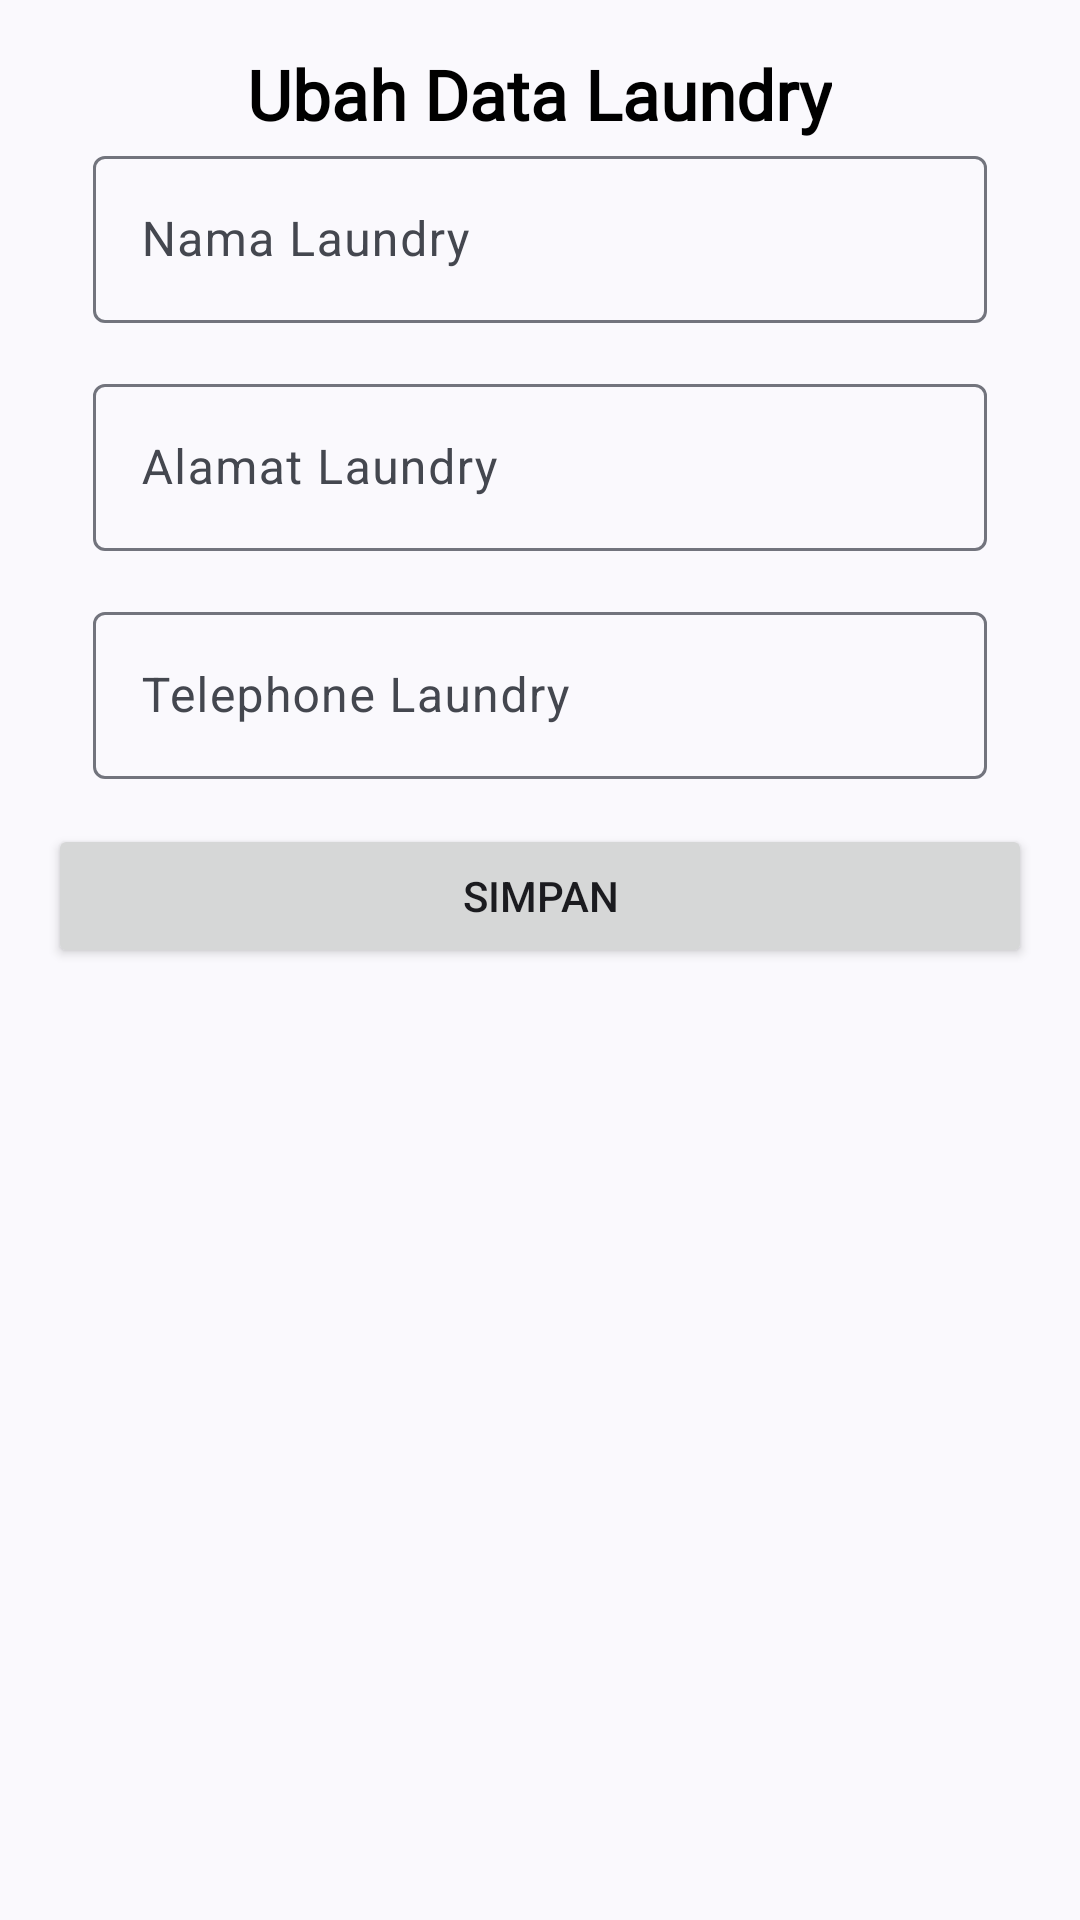

Layout XML and referenced resources for this Android screen:
<!-- AndroidManifest.xml: application theme Theme.Material3.DynamicColors.Light -->
<!-- res/layout/activity_ubah.xml -->
<?xml version="1.0" encoding="utf-8"?>
<LinearLayout xmlns:android="http://schemas.android.com/apk/res/android"
    xmlns:app="http://schemas.android.com/apk/res-auto"
    xmlns:tools="http://schemas.android.com/tools"
    android:layout_width="match_parent"
    android:layout_height="match_parent"
    android:orientation="vertical"
    android:padding="16dp"
    tools:context=".Activity.UbahActivity">

    <TextView
        android:layout_width="wrap_content"
        android:layout_height="wrap_content"
        android:text="Ubah Data Laundry"
        android:layout_gravity="center"
        android:textStyle="bold"
        android:textSize="23dp"
        android:fontFamily="@font/jetbrains_mono_bold"
        android:textColor="@color/black"
        />

    <com.google.android.material.textfield.TextInputLayout
        android:layout_width="match_parent"
        android:layout_height="wrap_content">

        <EditText
            android:id="@+id/et_nama"
            android:layout_width="match_parent"
            android:layout_height="wrap_content"
            android:hint="@string/nama_laundry"
            android:layout_margin="15dp"
            />

    </com.google.android.material.textfield.TextInputLayout>



    <com.google.android.material.textfield.TextInputLayout
        android:layout_width="match_parent"
        android:layout_height="wrap_content">

        <EditText
            android:id="@+id/et_alamat"
            android:layout_width="match_parent"
            android:layout_height="wrap_content"
            android:hint="@string/alamat_laundry"
            android:layout_margin="15dp"
            />

    </com.google.android.material.textfield.TextInputLayout>

    <com.google.android.material.textfield.TextInputLayout
        android:layout_width="match_parent"
        android:layout_height="wrap_content">

        <EditText
            android:id="@+id/et_telephone"
            android:layout_width="match_parent"
            android:layout_height="wrap_content"
            android:hint="@string/telephone_laundry"
            android:layout_margin="15dp"
            />

    </com.google.android.material.textfield.TextInputLayout>

    <Button
        android:id="@+id/btn_ubah"
        android:layout_width="match_parent"
        android:layout_height="wrap_content"
        android:text="Simpan"
        />




</LinearLayout>
<!-- resources referenced by this layout -->
<resources>
  <string name="alamat_laundry">Alamat Laundry</string>
  <string name="nama_laundry">Nama Laundry</string>
  <string name="telephone_laundry">Telephone Laundry</string>
  <!-- not gathered from this repository: default colours our renderer supplied (Android Studio template values) -->
  <color name="black">#FF000000</color>
</resources>
